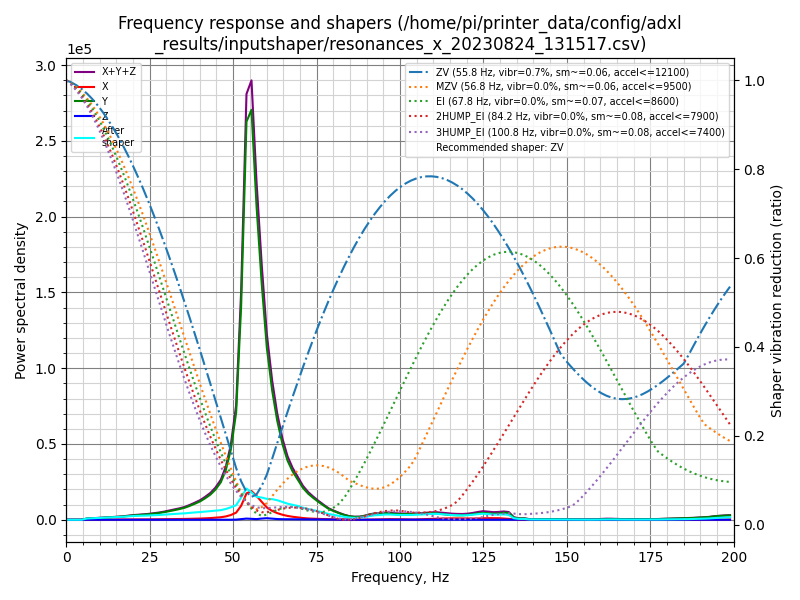

The file beside this chart, header and first rows:
freq, psd_x, psd_y, psd_z, psd_xyz
0.0, 2.005e+02, 2.572e+03, 1.514e+01, 2.787e+03
1.5, 2.633e+02, 1.788e+03, 4.831e+01, 2.100e+03
3.1, 1.938e+02, 6.206e+02, 5.323e+01, 8.677e+02
4.6, 2.916e+02, 1.840e+03, 5.360e+01, 2.186e+03
6.2, 4.403e+02, 4.806e+03, 5.582e+01, 5.302e+03
7.7, 6.269e+02, 7.108e+03, 5.627e+01, 7.791e+03
9.3, 9.270e+02, 1.031e+04, 6.316e+01, 1.130e+04
10.8, 1.219e+03, 1.412e+04, 7.358e+01, 1.541e+04
12.3, 1.450e+03, 1.835e+04, 7.269e+01, 1.988e+04
13.9, 1.702e+03, 2.307e+04, 6.769e+01, 2.484e+04
15.4, 2.086e+03, 2.881e+04, 6.994e+01, 3.096e+04
17.0, 2.675e+03, 3.650e+04, 7.996e+01, 3.926e+04
18.5, 3.364e+03, 4.669e+04, 8.432e+01, 5.014e+04
20.0, 3.979e+03, 5.723e+04, 9.253e+01, 6.131e+04
21.6, 4.618e+03, 6.688e+04, 1.062e+02, 7.160e+04
23.1, 5.350e+03, 7.759e+04, 1.345e+02, 8.307e+04
24.7, 6.156e+03, 9.020e+04, 1.530e+02, 9.651e+04
26.2, 7.224e+03, 1.053e+05, 1.822e+02, 1.127e+05
27.8, 8.568e+03, 1.241e+05, 2.205e+02, 1.329e+05
29.3, 1.007e+04, 1.471e+05, 2.490e+02, 1.574e+05
30.8, 1.193e+04, 1.744e+05, 2.736e+02, 1.867e+05
32.4, 1.407e+04, 2.056e+05, 2.054e+02, 2.199e+05
33.9, 1.642e+04, 2.397e+05, 1.061e+02, 2.563e+05
35.5, 1.909e+04, 2.826e+05, 7.667e+01, 3.017e+05
37.0, 2.268e+04, 3.401e+05, 1.111e+02, 3.629e+05
38.5, 2.690e+04, 4.071e+05, 1.952e+02, 4.342e+05
40.1, 3.203e+04, 4.876e+05, 3.335e+02, 5.200e+05
41.6, 3.897e+04, 5.900e+05, 4.562e+02, 6.295e+05
43.2, 4.824e+04, 7.197e+05, 4.254e+02, 7.684e+05
44.7, 6.015e+04, 8.911e+05, 3.608e+02, 9.517e+05
46.3, 7.690e+04, 1.146e+06, 3.936e+02, 1.223e+06
47.8, 1.051e+05, 1.570e+06, 4.208e+02, 1.676e+06
49.3, 1.533e+05, 2.284e+06, 7.519e+02, 2.438e+06
50.9, 2.399e+05, 3.607e+06, 4.418e+03, 3.851e+06
52.4, 4.848e+05, 7.409e+06, 2.322e+04, 7.918e+06
54.0, 9.418e+05, 1.421e+07, 4.146e+04, 1.520e+07
55.5, 1.052e+06, 1.504e+07, 3.477e+04, 1.612e+07
57.0, 8.997e+05, 1.184e+07, 2.460e+04, 1.276e+07
58.6, 6.889e+05, 9.078e+06, 4.608e+04, 9.813e+06
60.1, 4.883e+05, 6.828e+06, 6.064e+04, 7.377e+06
61.7, 3.596e+05, 5.265e+06, 4.401e+04, 5.669e+06
63.2, 2.778e+05, 4.145e+06, 2.934e+04, 4.453e+06
64.8, 2.133e+05, 3.228e+06, 2.303e+04, 3.464e+06
66.3, 1.675e+05, 2.592e+06, 2.184e+04, 2.782e+06
67.8, 1.349e+05, 2.174e+06, 1.978e+04, 2.329e+06
69.4, 1.090e+05, 1.837e+06, 1.718e+04, 1.963e+06
70.9, 8.159e+04, 1.496e+06, 1.661e+04, 1.594e+06
72.5, 6.156e+04, 1.246e+06, 1.620e+04, 1.324e+06
74.0, 5.105e+04, 1.069e+06, 1.316e+04, 1.133e+06
75.5, 4.332e+04, 8.986e+05, 9.364e+03, 9.512e+05
77.1, 3.488e+04, 7.259e+05, 6.675e+03, 7.675e+05
78.6, 2.592e+04, 5.667e+05, 5.042e+03, 5.976e+05
80.2, 1.965e+04, 4.548e+05, 4.075e+03, 4.785e+05
81.7, 1.444e+04, 3.581e+05, 3.667e+03, 3.762e+05
83.3, 1.094e+04, 2.616e+05, 3.078e+03, 2.756e+05
84.8, 8.357e+03, 1.932e+05, 2.507e+03, 2.041e+05
86.3, 7.021e+03, 1.642e+05, 1.993e+03, 1.732e+05
87.9, 5.462e+03, 1.724e+05, 2.751e+03, 1.806e+05
89.4, 5.183e+03, 2.281e+05, 3.740e+03, 2.371e+05
91.0, 1.007e+04, 3.174e+05, 3.894e+03, 3.313e+05
... 70 more rows
